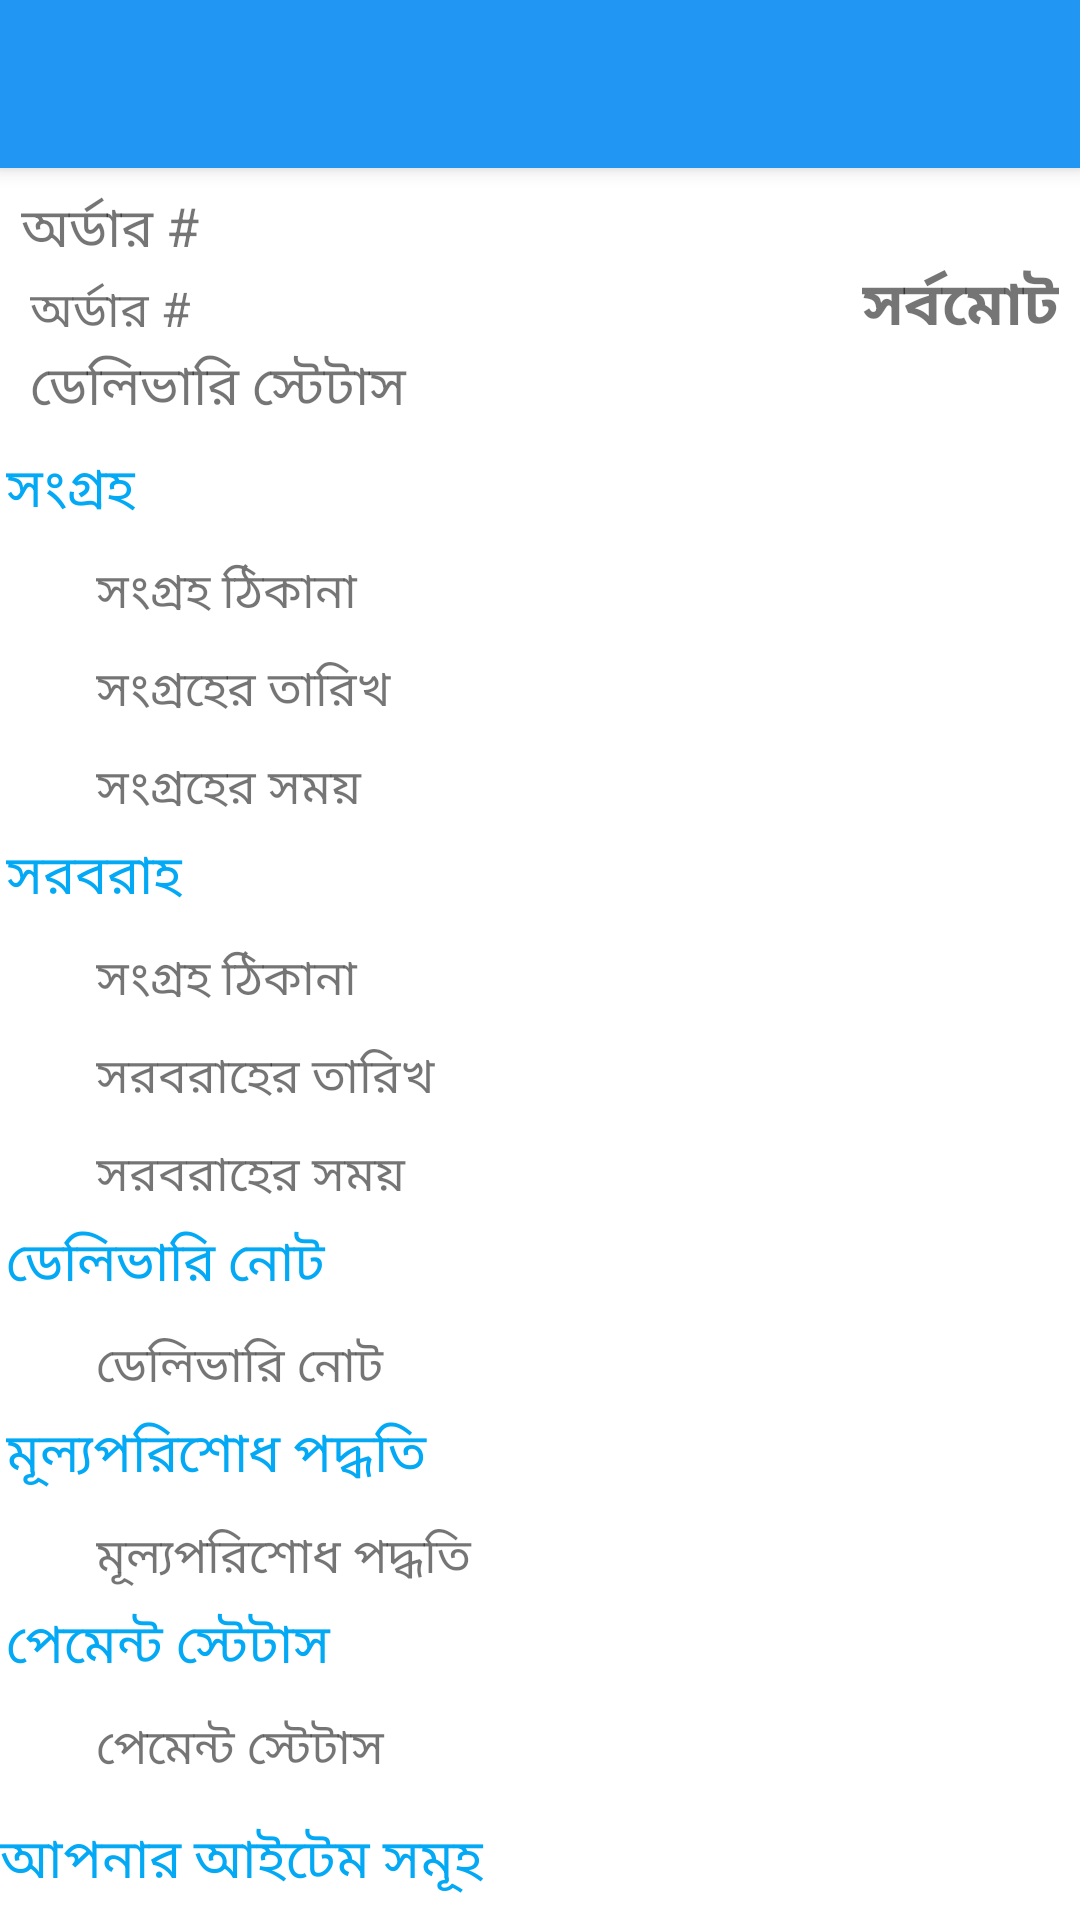

Here is an Android app screen rendered from its layout file. Give the layout XML and the strings, colors and styles it references.
<!-- AndroidManifest.xml: application theme AppTheme -->
<!-- res/layout/activity_single_order_details.xml -->
<?xml version="1.0" encoding="utf-8"?>
<androidx.coordinatorlayout.widget.CoordinatorLayout xmlns:android="http://schemas.android.com/apk/res/android"
    xmlns:app="http://schemas.android.com/apk/res-auto"
    xmlns:tools="http://schemas.android.com/tools"
    android:layout_width="match_parent"
    android:layout_height="match_parent"
    tools:context=".activity.SingleOrderDetailsActivity">

    <com.google.android.material.appbar.AppBarLayout
        android:layout_width="match_parent"
        android:layout_height="wrap_content"
        android:theme="@style/AppTheme.AppBarOverlay">

        <androidx.appcompat.widget.Toolbar
            android:id="@+id/toolbar"
            android:layout_width="match_parent"
            android:layout_height="?attr/actionBarSize"
            app:popupTheme="@style/AppTheme.PopupOverlay" />

    </com.google.android.material.appbar.AppBarLayout>


    <androidx.core.widget.NestedScrollView
        android:layout_width="match_parent"
        android:layout_height="wrap_content"
        android:fillViewport="true"
        app:layout_behavior="com.google.android.material.appbar.AppBarLayout$ScrollingViewBehavior">

               <LinearLayout
            android:layout_width="match_parent"
            android:layout_height="wrap_content"
            android:background="@android:color/white"
            android:orientation="vertical"
            app:layout_collapseMode="parallax">

            <LinearLayout
                android:layout_width="match_parent"
                android:layout_height="wrap_content"
                android:orientation="horizontal"
                android:padding="5dp">

                <LinearLayout
                    android:layout_width="0dp"
                    android:layout_height="wrap_content"
                    android:layout_weight="1"
                    android:orientation="vertical">

                    <TextView
                        android:id="@+id/order_id_text_view"
                        android:layout_width="match_parent"
                        android:layout_height="wrap_content"
                        android:padding="2dp"
                        android:text="@string/order_text"
                        android:textSize="18sp" />

                    <TextView
                        android:id="@+id/order_date_text_view"
                        android:layout_width="match_parent"
                        android:layout_height="wrap_content"
                        android:paddingStart="5dp"
                        android:paddingEnd="5dp"
                        android:text="@string/order_text"
                        android:textSize="16sp"
                        android:textStyle="normal" />

                    <TextView
                        android:id="@+id/delivery_status_text_view"
                        android:layout_width="match_parent"
                        android:layout_height="wrap_content"
                        android:paddingStart="5dp"
                        android:paddingEnd="5dp"
                        android:text="@string/delivery_status_text"
                        android:textSize="18sp"
                        android:textStyle="normal" />
                </LinearLayout>

                <TextView
                    android:id="@+id/total_amount_text_view"
                    android:layout_width="wrap_content"
                    android:layout_height="wrap_content"
                    android:layout_gravity="center_vertical"
                    android:padding="2dp"
                    android:text="@string/total_text"
                    android:textSize="20sp"
                    android:textStyle="bold" />

            </LinearLayout>

            <TextView
                android:layout_width="match_parent"
                android:layout_height="wrap_content"
                android:drawableStart="@drawable/ic_check"
                android:drawableLeft="@drawable/ic_check"
                android:drawablePadding="5dp"
                android:padding="2dp"
                android:text="@string/collection_text"
                android:textColor="@color/blue"
                android:textSize="18sp" />

            <TextView
                android:id="@+id/collection_address_text_view"
                android:layout_width="match_parent"
                android:layout_height="wrap_content"
                android:layout_marginStart="30dp"
                android:layout_marginLeft="30dp"
                android:layout_marginTop="5dp"
                android:padding="2dp"
                android:text="@string/collection_address_hint"
                android:textSize="16sp" />

            <TextView
                android:id="@+id/collection_date_text_view"
                android:layout_width="match_parent"
                android:layout_height="wrap_content"
                android:layout_marginStart="30dp"
                android:layout_marginLeft="30dp"
                android:layout_marginTop="5dp"
                android:padding="2dp"
                android:text="@string/collection_date_text"
                android:textSize="16sp" />

            <TextView
                android:id="@+id/collection_time_text_view"
                android:layout_width="match_parent"
                android:layout_height="wrap_content"
                android:layout_marginStart="30dp"
                android:layout_marginLeft="30dp"
                android:layout_marginTop="5dp"
                android:padding="2dp"
                android:text="@string/collection_time_text"
                android:textSize="16sp" />

            <TextView
                android:layout_width="match_parent"
                android:layout_height="wrap_content"
                android:drawableStart="@drawable/ic_check"
                android:drawableLeft="@drawable/ic_check"
                android:drawablePadding="5dp"
                android:padding="2dp"
                android:text="@string/delivery_text"
                android:textColor="@color/blue"
                android:textSize="18sp" />

            <TextView
                android:id="@+id/delivery_address_text_view"
                android:layout_width="match_parent"
                android:layout_height="wrap_content"
                android:layout_marginStart="30dp"
                android:layout_marginLeft="30dp"
                android:layout_marginTop="5dp"
                android:padding="2dp"
                android:text="@string/collection_address_hint"
                android:textSize="16sp" />

            <TextView
                android:id="@+id/delivery_date_text_view"
                android:layout_width="match_parent"
                android:layout_height="wrap_content"
                android:layout_marginStart="30dp"
                android:layout_marginLeft="30dp"
                android:layout_marginTop="5dp"
                android:padding="2dp"
                android:text="@string/delivery_date_text"
                android:textSize="16sp" />

            <TextView
                android:id="@+id/delivery_time_text_view"
                android:layout_width="match_parent"
                android:layout_height="wrap_content"
                android:layout_marginStart="30dp"
                android:layout_marginLeft="30dp"
                android:layout_marginTop="5dp"
                android:padding="2dp"
                android:text="@string/delivery_time_text"
                android:textSize="16sp" />

            <TextView
                android:layout_width="match_parent"
                android:layout_height="wrap_content"
                android:drawableStart="@drawable/ic_check"
                android:drawableLeft="@drawable/ic_check"
                android:drawablePadding="5dp"
                android:padding="2dp"
                android:text="@string/delivery_note_hint"
                android:textColor="@color/blue"
                android:textSize="18sp" />

            <TextView
                android:id="@+id/delivery_note_text_view"
                android:layout_width="match_parent"
                android:layout_height="wrap_content"
                android:layout_marginStart="30dp"
                android:layout_marginLeft="30dp"
                android:layout_marginTop="5dp"
                android:padding="2dp"
                android:text="@string/delivery_note_hint"
                android:textSize="16sp" />


            <TextView
                android:layout_width="match_parent"
                android:layout_height="wrap_content"
                android:drawableStart="@drawable/ic_check"
                android:drawableLeft="@drawable/ic_check"
                android:drawablePadding="5dp"
                android:padding="2dp"
                android:text="@string/payment_method_text"
                android:textColor="@color/blue"
                android:textSize="18sp" />

            <TextView
                android:id="@+id/payment_method_text_view"
                android:layout_width="match_parent"
                android:layout_height="wrap_content"
                android:layout_marginStart="30dp"
                android:layout_marginLeft="30dp"
                android:layout_marginTop="5dp"
                android:padding="2dp"
                android:text="@string/payment_method_text"
                android:textSize="16sp" />

            <TextView
                android:layout_width="match_parent"
                android:layout_height="wrap_content"
                android:drawableStart="@drawable/ic_check"
                android:drawableLeft="@drawable/ic_check"
                android:drawablePadding="5dp"
                android:padding="2dp"
                android:text="@string/payment_status_text"
                android:textColor="@color/blue"
                android:textSize="18sp" />

            <TextView
                android:id="@+id/payment_status_text_view"
                android:layout_width="match_parent"
                android:layout_height="wrap_content"
                android:layout_marginStart="30dp"
                android:layout_marginLeft="30dp"
                android:layout_marginTop="5dp"
                android:padding="2dp"
                android:text="@string/payment_status_text"
                android:textSize="16sp" />

            <TextView
                android:layout_width="match_parent"
                android:layout_height="wrap_content"
                android:layout_gravity="center_vertical"
                android:background="@android:color/white"
                android:gravity="center_vertical"
                android:paddingTop="10dp"
                android:paddingBottom="10dp"
                android:text="@string/your_items_text"
                android:textColor="@color/blue"
                android:textSize="18sp" />

            <androidx.recyclerview.widget.RecyclerView
                android:layout_marginBottom="20dp"
                android:id="@+id/item_recycler_view"
                android:layout_width="match_parent"
                android:layout_height="wrap_content"
                android:orientation="vertical"
                app:layoutManager="androidx.recyclerview.widget.LinearLayoutManager"
                app:reverseLayout="false"
                tools:listitem="@layout/row_order_item" />


        </LinearLayout>
    </androidx.core.widget.NestedScrollView>
</androidx.coordinatorlayout.widget.CoordinatorLayout>
<!-- res/layout/row_order_item.xml (included above) -->
<?xml version="1.0" encoding="utf-8"?>
<LinearLayout xmlns:android="http://schemas.android.com/apk/res/android"
    xmlns:app="http://schemas.android.com/apk/res-auto"
    android:layout_width="match_parent"
    android:layout_height="wrap_content"
    android:layout_margin="1dp"
    android:background="?attr/selectableItemBackground"
    android:clickable="true"
    android:focusable="true"
    android:orientation="vertical">

    <LinearLayout
        android:layout_width="match_parent"
        android:layout_height="wrap_content"
        android:orientation="horizontal">

        <de.hdodenhof.circleimageview.CircleImageView
            android:id="@+id/service_image_view"
            android:layout_width="80dp"
            android:layout_height="80dp"
            android:padding="15dp"
            android:src="@drawable/shirt" />

        <LinearLayout
            android:layout_width="0dp"
            android:layout_height="match_parent"
            android:layout_gravity="center_vertical"
            android:layout_weight="1"
            android:gravity="center_vertical"
            android:orientation="vertical">

            <TextView
                android:id="@+id/service_name_text_view"
                android:layout_width="match_parent"
                android:layout_height="wrap_content"
                android:layout_marginStart="10dp"
                android:layout_marginLeft="10dp"
                android:padding="2dp"
                android:text="@string/service_name_text"
                android:textSize="15sp" />

            <TextView
                android:id="@+id/collection_date_text_view"
                android:layout_width="match_parent"
                android:layout_height="wrap_content"
                android:layout_marginStart="10dp"
                android:layout_marginLeft="10dp"
                android:text="@string/service_name_text"
                android:textSize="15sp"
                android:visibility="gone" />

            <TextView
                android:id="@+id/service_type_text_view"
                android:layout_width="match_parent"
                android:layout_height="wrap_content"
                android:layout_marginStart="10dp"
                android:layout_marginLeft="10dp"
                android:text="@string/service_name_text"
                android:textSize="15sp" />

            <TextView
                android:id="@+id/quantity_text_view"
                android:layout_width="match_parent"
                android:layout_height="wrap_content"
                android:layout_marginStart="10dp"
                android:layout_marginLeft="10dp"
                android:text="@string/service_name_text"
                android:textSize="15sp" />

        </LinearLayout>

        <TextView
            android:id="@+id/amount_text_view"
            android:layout_width="wrap_content"
            android:layout_height="wrap_content"
            android:layout_gravity="center_vertical"
            android:padding="5dp"
            android:text="@string/total_text"
            android:textSize="18sp" />
    </LinearLayout>

    <View
        android:id="@+id/divider_view"
        android:layout_width="match_parent"
        android:layout_height="1dp"
        android:layout_marginTop="5dp"
        android:background="@drawable/gradient_gray_bar" />
</LinearLayout>
<!-- resources referenced by this layout -->
<resources>
  <color name="blue">#03A9F4</color>
  <!-- drawable gradient_gray_bar (drawable) -->
  <?xml version="1.0" encoding="utf-8"?>
  <shape xmlns:android="http://schemas.android.com/apk/res/android">
      <gradient
          android:endColor="#CDCDD3"
          android:centerColor="#686767"
          android:startColor="#444444" />
  </shape>
  <!-- drawable shirt: jpg bitmap (drawable, 453882 bytes) -->
  <string name="collection_address_hint">সংগ্রহ ঠিকানা</string>
  <string name="collection_date_text">সংগ্রহের তারিখ</string>
  <string name="collection_text">সংগ্রহ </string>
  <string name="collection_time_text">সংগ্রহের সময়</string>
  <string name="delivery_date_text">সরবরাহের তারিখ</string>
  <string name="delivery_note_hint">ডেলিভারি নোট</string>
  <string name="delivery_status_text">ডেলিভারি স্টেটাস</string>
  <string name="delivery_text">সরবরাহ </string>
  <string name="delivery_time_text">সরবরাহের সময়</string>
  <string name="order_text">অর্ডার #</string>
  <string name="payment_method_text">মূল্যপরিশোধ পদ্ধতি</string>
  <string name="payment_status_text">পেমেন্ট স্টেটাস</string>
  <string name="service_name_text">শার্ট</string>
  <string name="total_text">সর্বমোট</string>
  <string name="your_items_text">আপনার আইটেম সমূহ</string>
  <style name="AppTheme.AppBarOverlay" parent="ThemeOverlay.MaterialComponents.Light" />
  <style name="AppTheme.PopupOverlay" parent="ThemeOverlay.MaterialComponents.Dark" />
  <style name="AppTheme" parent="Theme.MaterialComponents.Light.NoActionBar">
          
          <item name="colorPrimary">@color/colorPrimary</item>
          <item name="colorPrimaryDark">@color/colorPrimaryDark</item>
          <item name="colorAccent">@color/colorAccent</item>
      </style>
  <color name="colorPrimary">#2196F3</color>
  <color name="colorPrimaryDark">#1976D2</color>
  <color name="colorAccent">#FF4081</color>
</resources>
